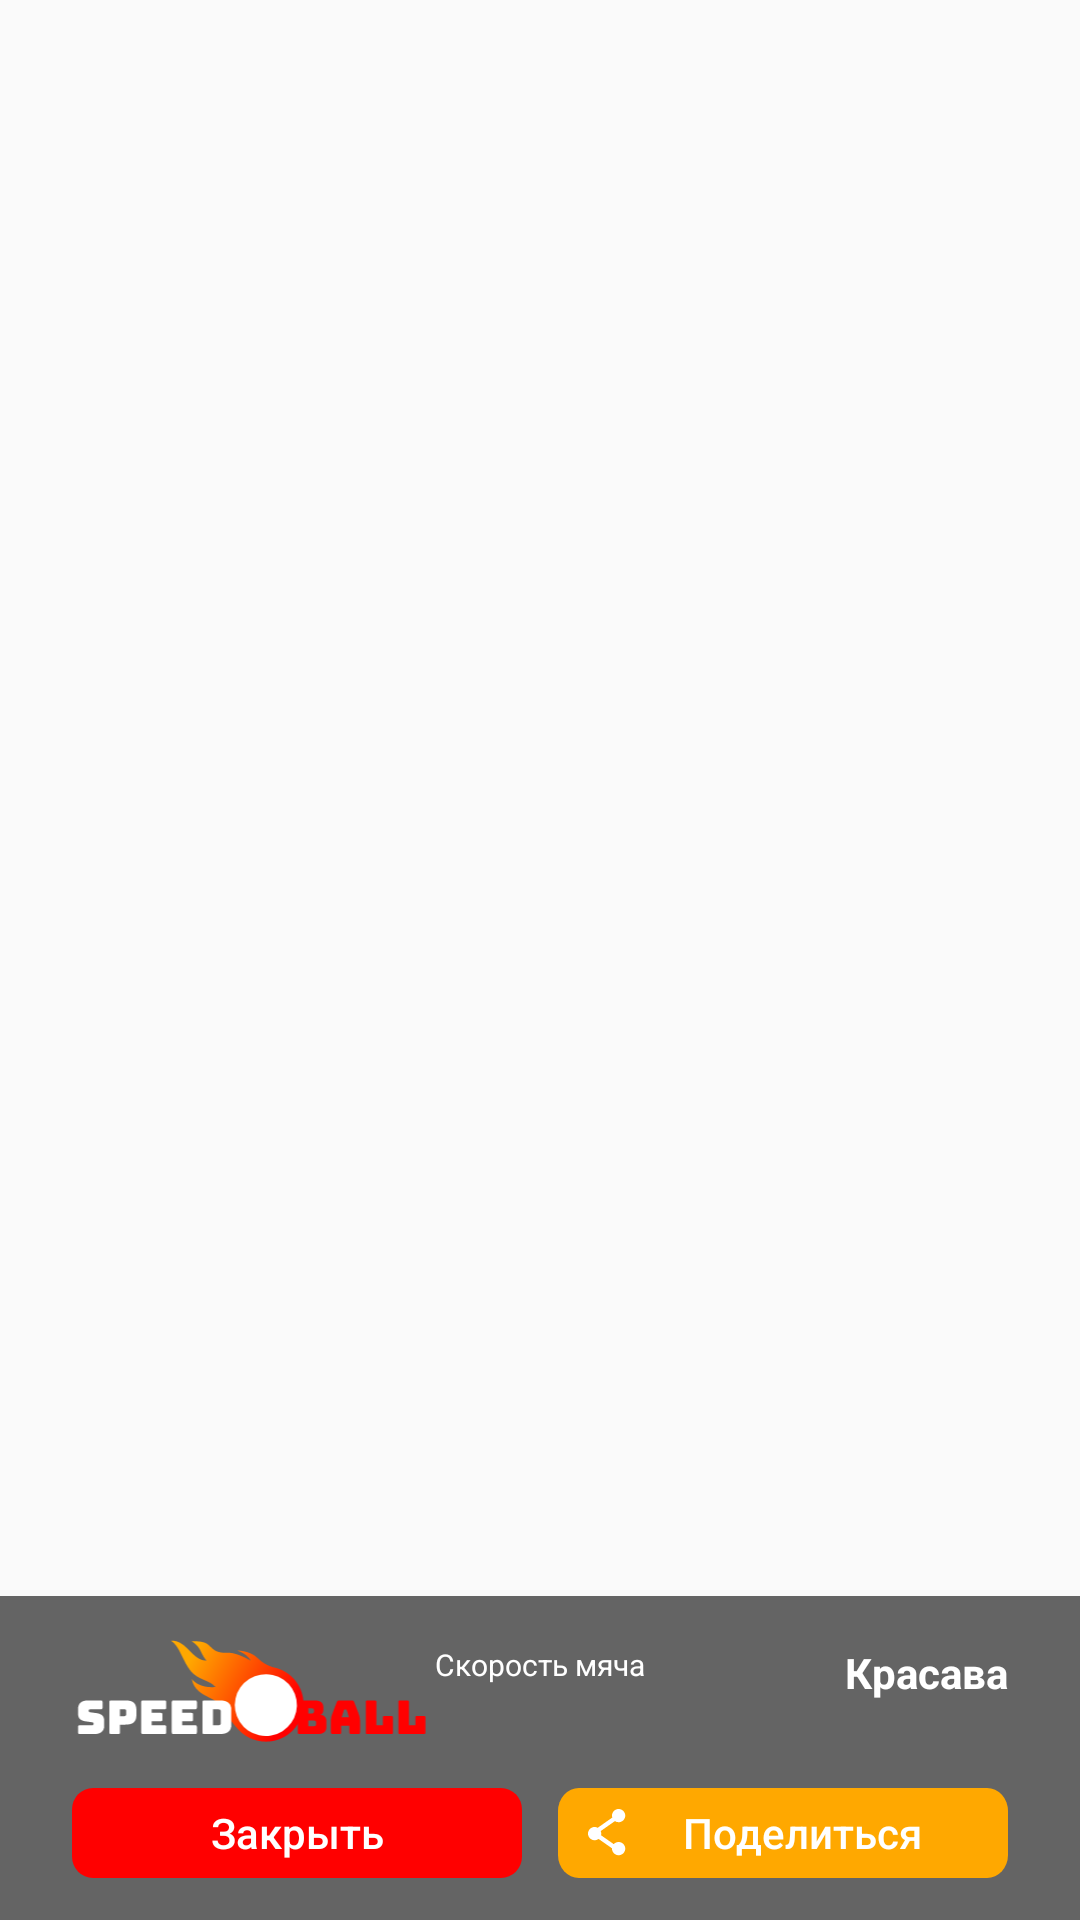

Here is an Android app screen rendered from its layout file. Give the layout XML and the strings, colors and styles it references.
<!-- AndroidManifest.xml: activity theme CameraTheme -->
<!-- res/layout/activity_speedball.xml -->
<?xml version="1.0" encoding="utf-8"?>
<layout xmlns:tools="http://schemas.android.com/tools">

    <RelativeLayout
        xmlns:android="http://schemas.android.com/apk/res/android"
        android:layout_width="match_parent"
        android:layout_height="match_parent">

        <TextureView
            android:id="@+id/texture"
            android:layout_width="match_parent"
            android:layout_height="match_parent"/>

        <RelativeLayout
            android:layout_width="match_parent"
            android:layout_height="108dp"
            android:background="@color/colorBlackTransparency"
            android:layout_alignParentBottom="true">

            <androidx.appcompat.widget.AppCompatImageView
                android:layout_width="120dp"
                android:layout_height="48dp"
                android:layout_marginTop="8dp"
                android:layout_marginStart="24dp"
                android:src="@drawable/ic_logo"/>

            <TextView
                android:id="@+id/tvSpeedTitle"
                android:layout_width="wrap_content"
                android:layout_height="wrap_content"
                android:textColor="@android:color/white"
                android:textSize="10sp"
                android:layout_marginTop="16dp"
                android:layout_centerHorizontal="true"
                android:text="@string/ball_speed"
                tools:ignore="SmallSp" />

            <TextView
                android:id="@+id/tvSpeedCount"
                android:layout_width="wrap_content"
                android:layout_height="wrap_content"
                android:textColor="@android:color/white"
                android:layout_below="@id/tvSpeedTitle"
                android:layout_alignStart="@id/tvSpeedTitle"
                android:textStyle="bold"
                android:layout_marginStart="8dp"
                tools:text="72,83" />

            <TextView
                android:id="@+id/tvSpeedParameter"
                android:layout_width="wrap_content"
                android:layout_height="wrap_content"
                android:textColor="@android:color/white"
                android:textSize="10sp"
                android:layout_alignBottom="@id/tvSpeedCount"
                android:layout_below="@id/tvSpeedTitle"
                android:layout_toEndOf="@id/tvSpeedCount"
                android:layout_marginStart="2dp"
                android:gravity="bottom"
                tools:text="km/h"
                tools:ignore="SmallSp" />

            <TextView
                android:id="@+id/tvStatus"
                android:layout_width="wrap_content"
                android:layout_height="wrap_content"
                android:layout_alignParentEnd="true"
                android:textColor="@android:color/white"
                android:layout_marginEnd="24dp"
                android:layout_marginTop="16dp"
                android:textStyle="bold"
                android:text="Красава"/>

            <androidx.appcompat.widget.AppCompatButton
                android:layout_width="150dp"
                android:layout_height="30dp"
                android:layout_alignParentBottom="true"
                android:layout_marginBottom="14dp"
                android:layout_marginStart="24dp"
                android:text="@string/close"
                android:textAllCaps="false"
                android:textColor="@android:color/white"
                android:background="@drawable/ic_button_start"/>

            <androidx.appcompat.widget.AppCompatButton
                android:layout_width="150dp"
                android:layout_height="30dp"
                android:layout_alignParentBottom="true"
                android:layout_alignParentEnd="true"
                android:layout_marginBottom="14dp"
                android:layout_marginEnd="24dp"
                android:text="@string/share"
                android:textAllCaps="false"
                android:paddingStart="10dp"
                android:paddingEnd="10dp"
                android:drawableStart="@drawable/ic_share"
                android:textColor="@android:color/white"
                android:background="@drawable/ic_button_distance"/>

        </RelativeLayout>

    </RelativeLayout>
</layout>
<!-- resources referenced by this layout -->
<resources>
  <color name="colorBlackTransparency">#99000000</color>
  <!-- drawable ic_button_distance (drawable) -->
  <vector xmlns:android="http://schemas.android.com/apk/res/android"
      android:width="215dp"
      android:height="39dp"
      android:viewportWidth="215"
      android:viewportHeight="39">
    <path
        android:pathData="M10,0L205,0A10,10 0,0 1,215 10L215,29A10,10 0,0 1,205 39L10,39A10,10 0,0 1,0 29L0,10A10,10 0,0 1,10 0z"
        android:fillColor="#FFA800"/>
  </vector>
  <!-- drawable ic_button_start (drawable) -->
  <vector xmlns:android="http://schemas.android.com/apk/res/android"
      android:width="215dp"
      android:height="42dp"
      android:viewportWidth="215"
      android:viewportHeight="42">
    <path
        android:pathData="M10,0L205,0A10,10 0,0 1,215 10L215,32A10,10 0,0 1,205 42L10,42A10,10 0,0 1,0 32L0,10A10,10 0,0 1,10 0z"
        android:fillColor="#FF0000"/>
  </vector>
  <!-- drawable ic_logo: vector/xml drawable (drawable, 9263 chars, omitted) -->
  <!-- drawable ic_share (drawable) -->
  <vector xmlns:android="http://schemas.android.com/apk/res/android"
      android:width="13dp"
      android:height="16dp"
      android:viewportWidth="13"
      android:viewportHeight="16">
    <path
        android:pathData="M12.4118,2.2059C12.4118,3.4241 11.4242,4.4117 10.2059,4.4117C9.7494,4.4117 9.3252,4.2731 8.9733,4.0355L4.2396,7.3501C4.3505,7.6132 4.4118,7.9024 4.4118,8.2059C4.4118,8.3939 4.3882,8.5765 4.344,8.7508L8.579,11.7162C8.9823,11.276 9.5619,11 10.2059,11C11.4242,11 12.4118,11.9876 12.4118,13.2059C12.4118,14.4241 11.4242,15.4117 10.2059,15.4117C8.9876,15.4117 8,14.4241 8,13.2059C8,13.1729 8.0007,13.1401 8.0022,13.1075L3.526,9.9733C3.1579,10.2487 2.701,10.4117 2.2059,10.4117C0.9876,10.4117 0,9.4241 0,8.2059C0,6.9876 0.9876,6 2.2059,6C2.5789,6 2.9302,6.0925 3.2383,6.256L8.0968,2.8541C8.0339,2.6491 8,2.4315 8,2.2059C8,0.9876 8.9876,0 10.2059,0C11.4242,0 12.4118,0.9876 12.4118,2.2059Z"
        android:fillColor="#ffffff"
        android:fillType="evenOdd"/>
  </vector>
  <string name="ball_speed">Скорость мяча</string>
  <string name="close">Закрыть</string>
  <string name="share">Поделиться</string>
  <style name="CameraTheme" parent="Theme.AppCompat.Light.NoActionBar">
          <item name="android:immersive">true</item>
          <item name="android:windowFullscreen">true</item>
          <item name="android:windowTranslucentStatus">true</item>
          <item name="android:windowTranslucentNavigation">true</item>
      </style>
</resources>
